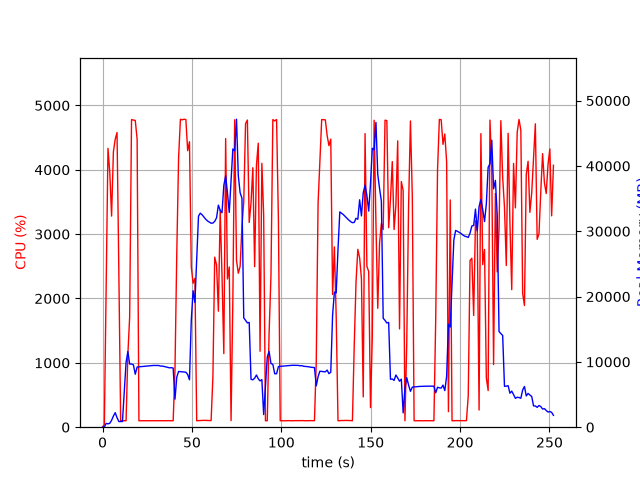

Source data for this figure (header and first rows):
elapsed_time, nproc, cpu, mem_real, mem_virtual
5.8650970458984375e-05, 1, 0.0, 7.867, 27665
1.009, 1, 42.6, 19.78, 122
2.019, 1, 2236, 588.5, 29063
3.04, 1, 4333, 515.6, 29461
4.047, 1, 3958, 595.6, 29497
5.059, 1, 3280, 1055, 31381
6.069, 1, 4279, 1707, 31381
7.084, 1, 4474, 2223, 32917
8.103, 1, 4579, 1457, 32917
9.122, 1, 2400, 867.2, 33942
10.13, 1, 100.3, 867.2, 33942
11.14, 1, 100.3, 867.2, 33942
12.14, 1, 100.4, 5442, 65392
13.15, 1, 100.2, 9912, 65392
14.16, 1, 1129, 11592, 65392
15.16, 1, 1712, 9675, 65392
16.21, 1, 4780, 9675, 65392
17.26, 1, 4774, 9547, 65392
18.3, 1, 4766, 8109, 65392
19.34, 1, 4478, 9207, 66556
20.35, 1, 100.2, 9243, 66556
21.35, 1, 100.3, 9269, 66556
22.36, 1, 100.3, 9295, 66556
23.37, 1, 100.3, 9318, 66556
24.38, 1, 100.1, 9352, 66556
25.38, 1, 101.3, 9374, 66556
26.39, 1, 101.3, 9401, 66556
27.4, 1, 99.2, 9437, 66556
28.41, 1, 101.2, 9453, 66556
29.41, 1, 101.2, 9457, 66556
30.42, 1, 101.2, 9444, 66556
31.43, 1, 100.1, 9448, 66556
32.44, 1, 103.1, 9355, 66556
33.45, 1, 100.1, 9363, 66556
34.46, 1, 102.1, 9291, 66556
35.46, 1, 101.1, 9237, 66556
36.47, 1, 103.1, 9153, 66556
37.48, 1, 101.1, 9091, 66556
38.49, 1, 100.1, 9113, 66556
39.5, 1, 101.1, 9057, 66556
40.51, 1, 879.2, 4283, 66556
41.52, 1, 2697, 7666, 66570
42.53, 1, 4186, 8533, 66570
43.55, 1, 4785, 8503, 66570
44.57, 1, 4776, 8470, 66570
45.58, 1, 4786, 8439, 66570
46.6, 1, 4780, 8421, 66570
47.62, 1, 4296, 8066, 66570
48.63, 1, 4436, 7256, 66584
49.64, 1, 2488, 16397, 72222
50.65, 1, 2237, 20899, 72222
51.66, 1, 2312, 19092, 92722
52.67, 1, 100.2, 25763, 92722
53.67, 1, 102.3, 32317, 92722
54.68, 1, 103.2, 32770, 92722
55.69, 1, 105.2, 32527, 92722
56.69, 1, 106.2, 32197, 92722
57.7, 1, 106.2, 31847, 92722
58.71, 1, 104.3, 31581, 92722
59.72, 1, 103.2, 31401, 92722
... 190 more rows
